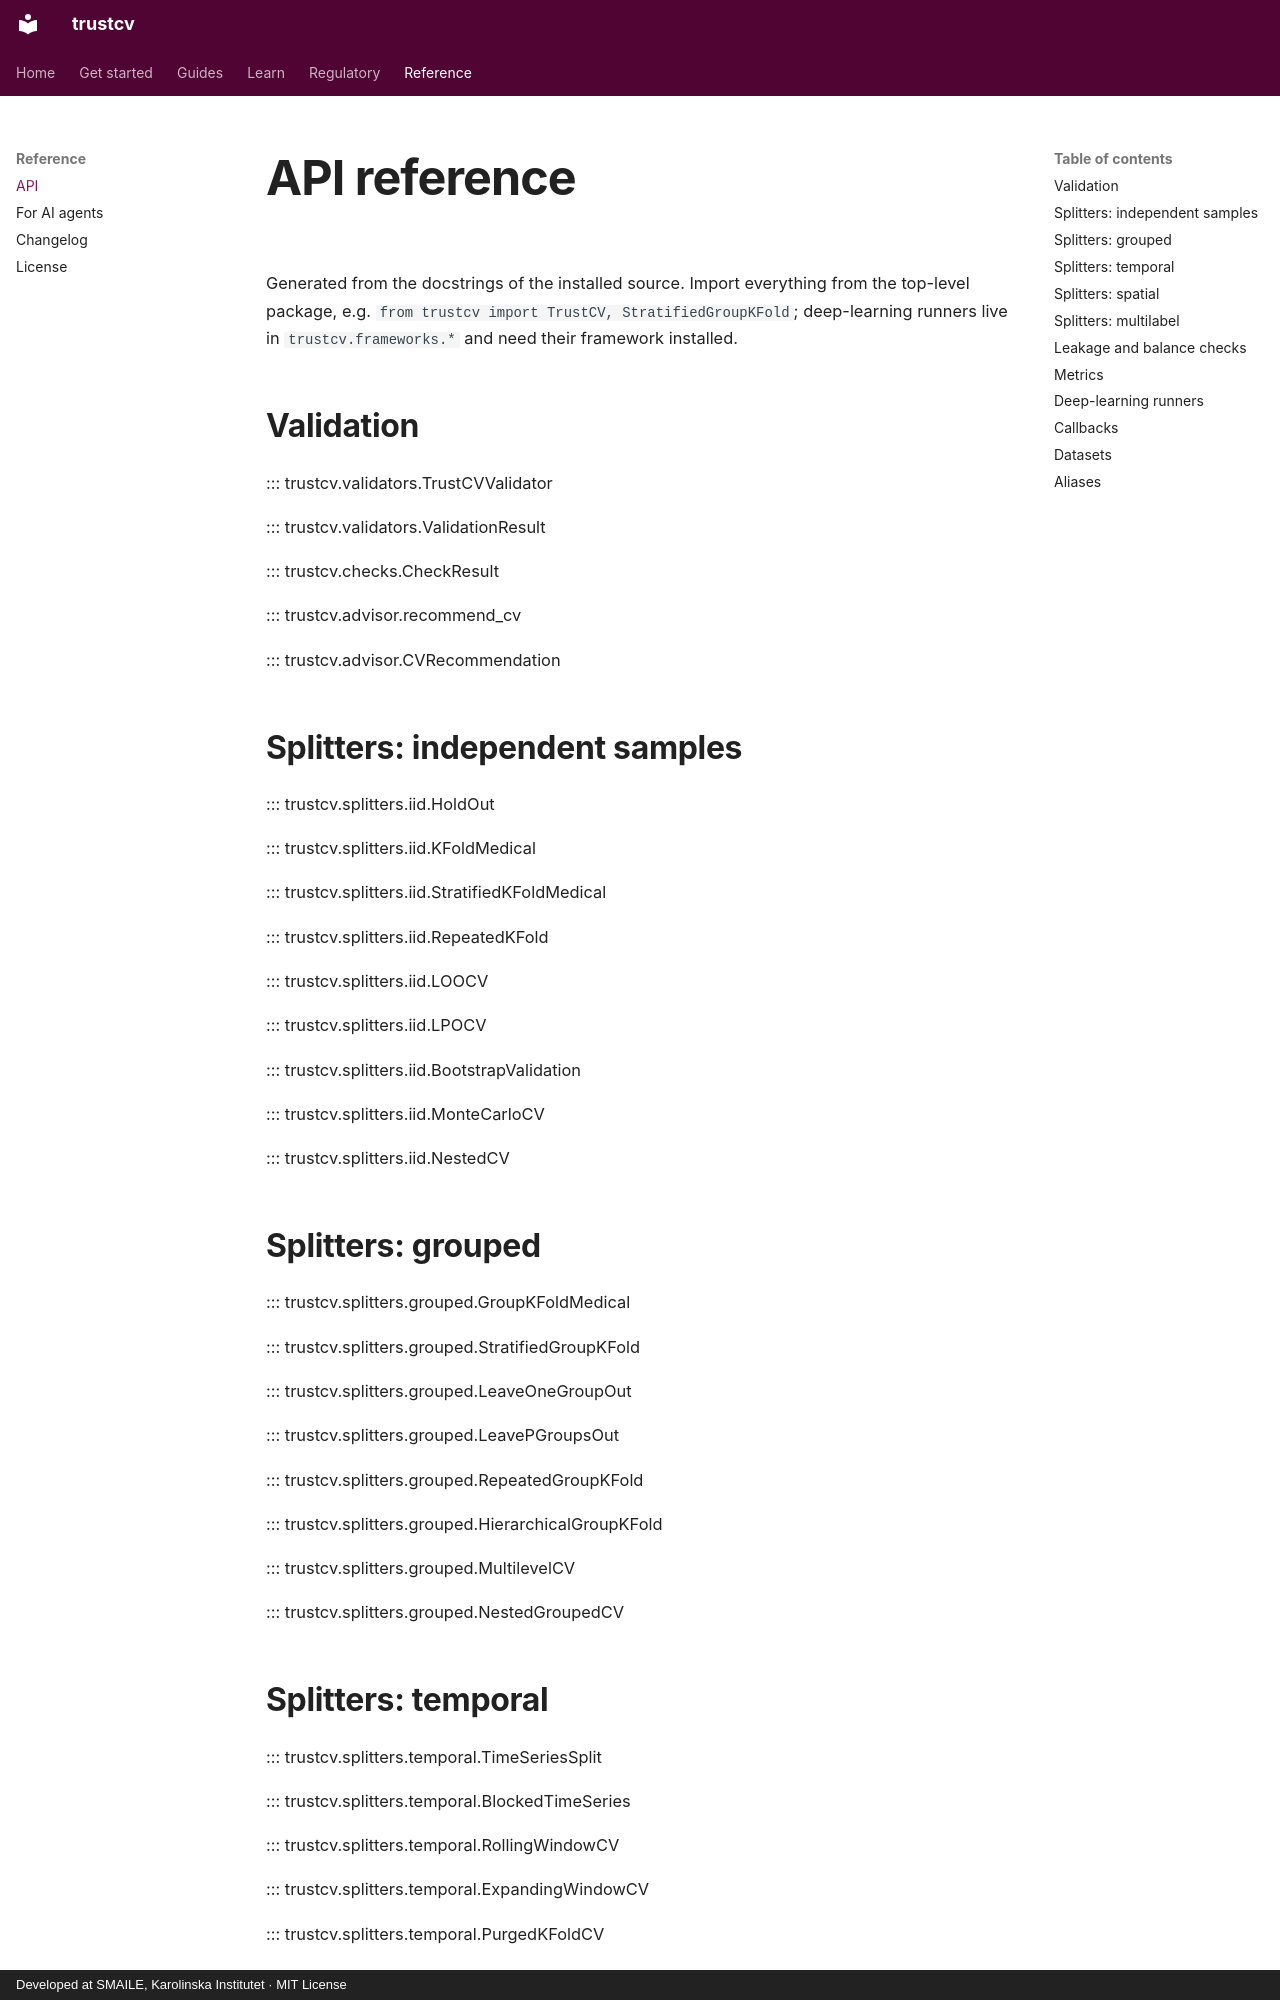

repository: ki-smile/trustcv · page: reference/api.html · generator: mkdocs · copyright: Developed at SMAILE, Karolinska Institutet · MIT License

# API reference

Generated from the docstrings of the installed source. Import everything from the top-level package, e.g. `from trustcv import TrustCV, StratifiedGroupKFold`; deep-learning runners live in `trustcv.frameworks.*` and need their framework installed.

## Validation

::: trustcv.validators.TrustCVValidator

::: trustcv.validators.ValidationResult

::: trustcv.checks.CheckResult

::: trustcv.advisor.recommend_cv

::: trustcv.advisor.CVRecommendation

## Splitters: independent samples

::: trustcv.splitters.iid.HoldOut

::: trustcv.splitters.iid.KFoldMedical

::: trustcv.splitters.iid.StratifiedKFoldMedical

::: trustcv.splitters.iid.RepeatedKFold

::: trustcv.splitters.iid.LOOCV

::: trustcv.splitters.iid.LPOCV

::: trustcv.splitters.iid.BootstrapValidation

::: trustcv.splitters.iid.MonteCarloCV

::: trustcv.splitters.iid.NestedCV

## Splitters: grouped

::: trustcv.splitters.grouped.GroupKFoldMedical

::: trustcv.splitters.grouped.StratifiedGroupKFold

::: trustcv.splitters.grouped.LeaveOneGroupOut

::: trustcv.splitters.grouped.LeavePGroupsOut

::: trustcv.splitters.grouped.RepeatedGroupKFold

::: trustcv.splitters.grouped.HierarchicalGroupKFold

::: trustcv.splitters.grouped.MultilevelCV

::: trustcv.splitters.grouped.NestedGroupedCV
